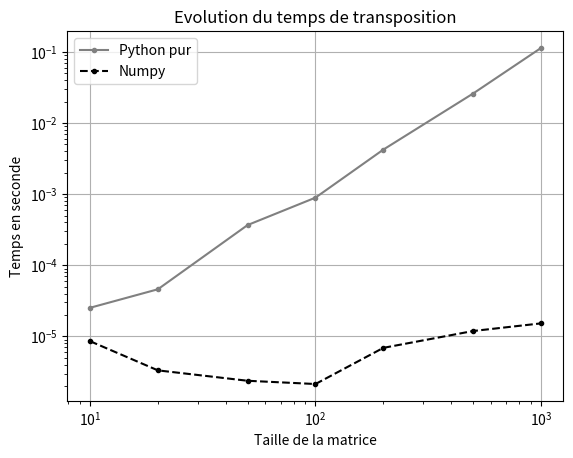

This chart was generated by the following Python code:
"""
    Cours : Les librairies scientifiques
    Exercice : La puissance de Numpy
"""
import numpy as np
import math
from time import time

LISTE = np.random.rand(10000)
VECTEURS = np.random.rand(10000, 2)
MATRICE = np.random.rand(100, 100)


# Q1 : Multiplication de chaque élément d'une liste par un scalaire en utilisant un array ou une liste.
def f_python():
    double = []
    for k in range(len(LISTE)):
        double.append(LISTE[k] * 2)


def f_numpy():
    double = LISTE * 2


t = time()
for k in range(100):
    f_python()
print("Multplication scalaire (Python): ", time() - t)
t = time()
for k in range(100):
    f_numpy()
print("Multplication scalaire (Numpy): ", time() - t)


# Q2 : Calcul de la moyenne et de la variance.
def f_python():
    moyenne = 0
    for k in LISTE:
        moyenne += k / len(LISTE)
    variance = 0
    for k in LISTE:
        variance += (k - moyenne) ** 2 / len(LISTE)


def f_numpy():
    moyenne = np.mean(LISTE)
    variance = np.var(LISTE)


t = time()
for k in range(100):
    f_python()
print("Moyenne et Variance (Python): ", time() - t)
t = time()
for k in range(100):
    f_numpy()
print("Moyenne et Variance (Numpy): ", time() - t)


# Q3 : Calcul les normes d'une liste de vecteurs 2D.
def f_python():
    normes = []
    for k in range(len(VECTEURS)):
        x, y = VECTEURS[k]
        norme = math.sqrt(x ** 2 + y ** 2)
        normes.append(norme)


def f_numpy():
    normes = np.sqrt(np.sum(VECTEURS ** 2, axis=1))


t = time()
for k in range(100):
    f_python()
print("Norme (Python): ", time() - t)
t = time()
for k in range(100):
    f_numpy()
print("Norme (Numpy): ", time() - t)


# Q4 : Transposition d'une matrice.
def f_python(MATRICE):
    transpose = []
    for i in range(MATRICE.shape[0]):
        transpose.append([])  # Ajoute une ligne
        for j in range(MATRICE.shape[1]):
            transpose[i].append(MATRICE[j, i])


def f_numpy(MATRICE):
    transpose = np.transpose(MATRICE)


import matplotlib.pyplot as plt

tps_python, tps_numpy = [], []
tailles_matrices = [10, 20, 50, 100, 200, 500, 1000]
for N in tailles_matrices:
    MATRICE = np.random.rand(N, N)
    t = time()
    f_python(MATRICE)
    tps_python.append(time() - t)

    t = time()
    f_numpy(MATRICE)
    tps_numpy.append(time() - t)

plt.grid()
plt.loglog(tailles_matrices, tps_python, c="gray", marker=".")
plt.loglog(tailles_matrices, tps_numpy, "--", c="black", marker=".")
plt.title("Evolution du temps de transposition")
plt.xlabel("Taille de la matrice")
plt.ylabel("Temps en seconde")
plt.legend(["Python pur", "Numpy"])
plt.show()
